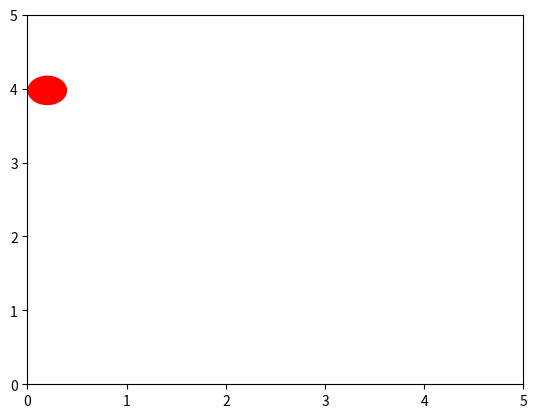

Python code for this plot:
import matplotlib.pyplot as plt
import matplotlib.animation as animation

g = 9.81
dt = 0.05
cor = 0.45
x,y = 0,4
vx,vy = 2,0

def get_pos(t=0):
    global x,y,vx,vy
    
    while x<5:
        t+=dt
        x+=vx*dt
        y+=vy*dt
        vy-=g*dt
        if y<0:
            y=0
            vy = -vy*cor
        yield x,y
        
fig, ax = plt.subplots()
ax.set_xlim(0,5)
ax.set_ylim(0,5)
ball = plt.Circle((x,y),0.2,fc='r')
ax.add_patch(ball)

def animate(pos):
    x,y = pos
    ball.set_center((x,y))
    return ball,

ani = animation.FuncAnimation(fig, animate, get_pos, blit=True, interval=dt*1000)
plt.show()
    
